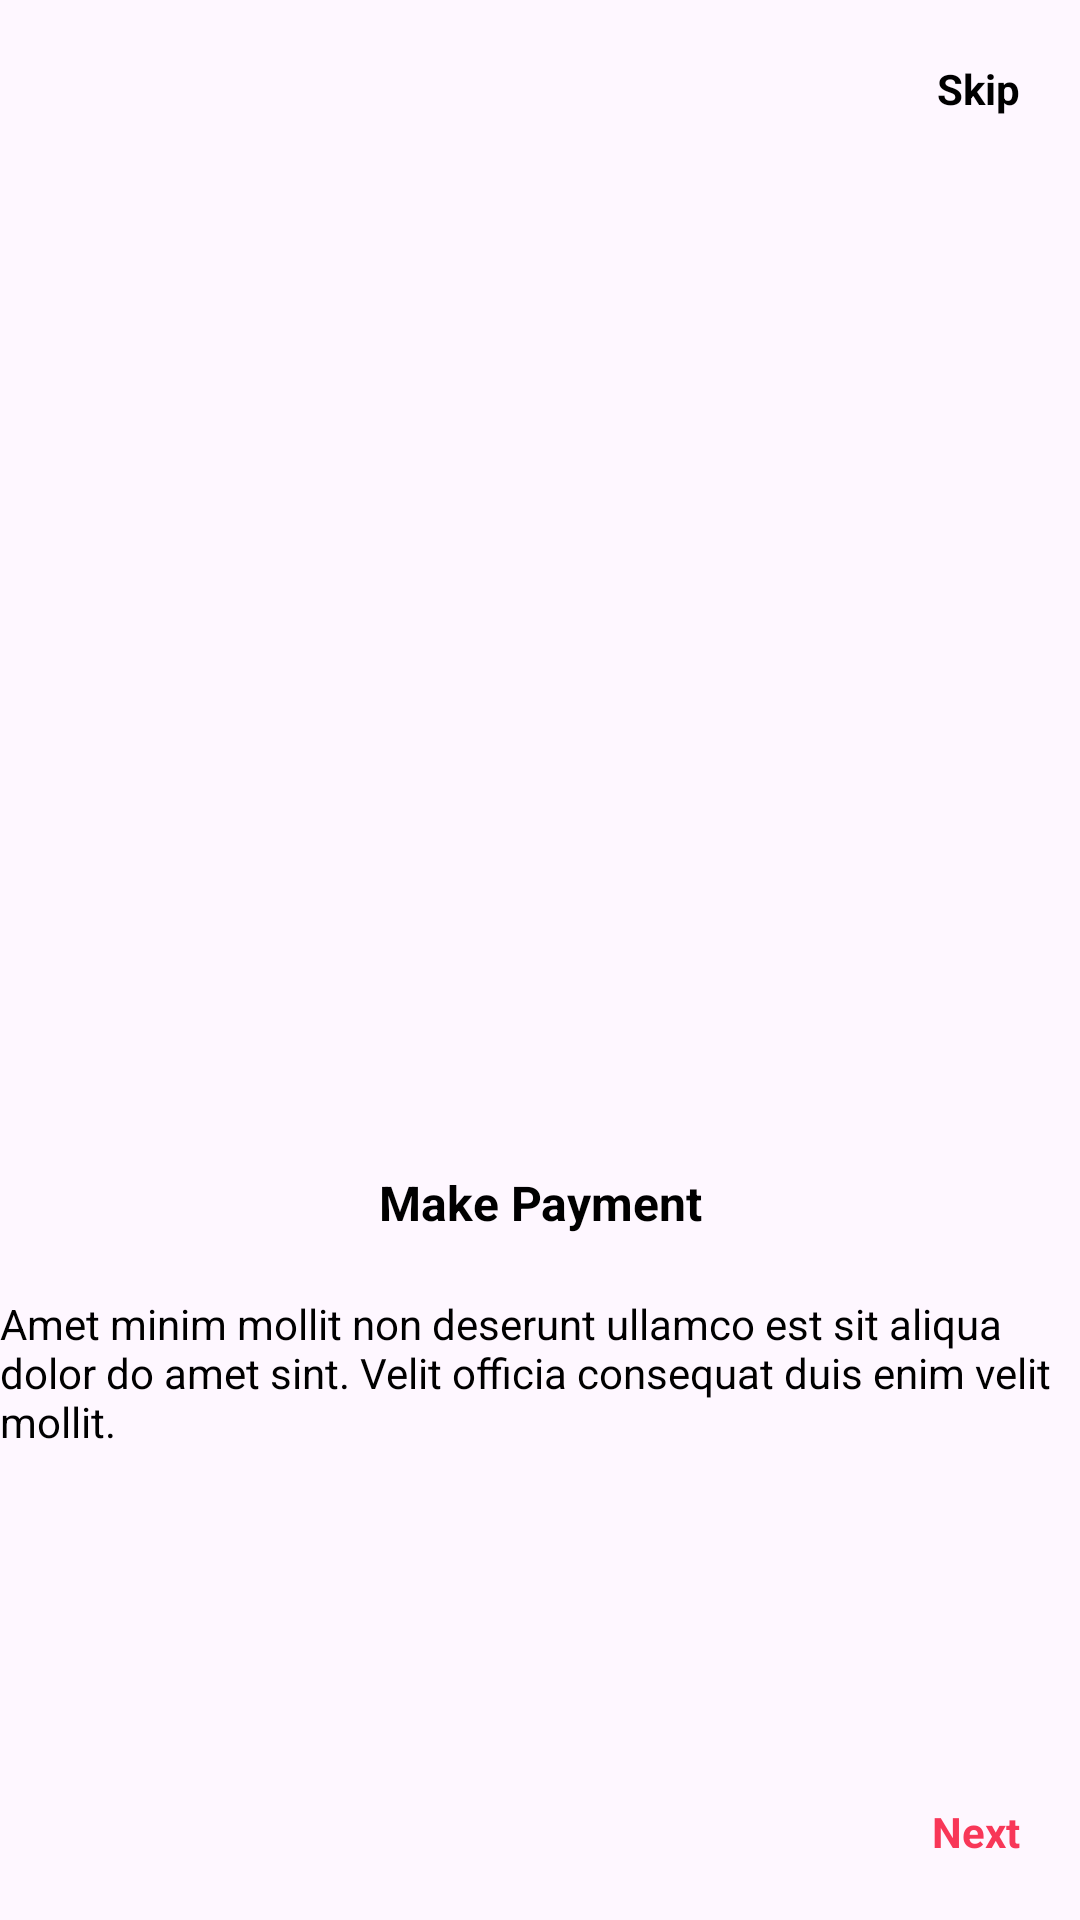

The Android layout XML behind this screen, and the referenced resources:
<!-- AndroidManifest.xml: application theme Theme.StylishHut -->
<!-- res/layout/onboarding_2.xml -->
<?xml version="1.0" encoding="utf-8"?>
<androidx.constraintlayout.widget.ConstraintLayout xmlns:android="http://schemas.android.com/apk/res/android"
    xmlns:app="http://schemas.android.com/apk/res-auto"
    android:layout_width="match_parent"
    android:layout_height="match_parent">


    <com.google.android.material.imageview.ShapeableImageView
        android:id="@+id/sivIvon"
        android:layout_width="300dp"
        android:layout_height="300dp"
        android:layout_marginTop="70dp"
        android:src="@drawable/sales_consulting_pana"
        app:layout_constraintEnd_toEndOf="parent"
        app:layout_constraintStart_toStartOf="parent"
        app:layout_constraintTop_toTopOf="parent" />

    <com.google.android.material.textview.MaterialTextView
        android:id="@+id/mtvSkip"
        android:layout_width="wrap_content"
        android:layout_height="wrap_content"
        android:layout_marginHorizontal="20dp"
        android:layout_marginVertical="20dp"
        android:text="Skip"
        android:textSize="14sp"
        android:textStyle="bold"
        android:textColor="#000000"
        app:layout_constraintEnd_toEndOf="parent"
        app:layout_constraintTop_toTopOf="parent" />


    <com.google.android.material.textview.MaterialTextView
        android:id="@+id/mtvChoose"
        android:layout_width="wrap_content"
        android:layout_height="wrap_content"
        android:layout_marginTop="20dp"
        android:text="Make Payment"
        android:textColor="#000000"
        android:textSize="16sp"
        android:textStyle="bold"
        app:layout_constraintEnd_toEndOf="parent"
        app:layout_constraintStart_toStartOf="parent"
        app:layout_constraintTop_toBottomOf="@+id/sivIvon" />


    <com.google.android.material.textview.MaterialTextView
        android:layout_width="wrap_content"
        android:layout_height="wrap_content"
        android:layout_marginTop="20dp"
        android:text="Amet minim mollit non deserunt ullamco est sit aliqua dolor do amet sint. Velit officia consequat duis enim velit mollit."
        android:textColor="#000000"
        android:layout_marginHorizontal="30dp"
        app:layout_constraintEnd_toEndOf="parent"
        app:layout_constraintStart_toStartOf="parent"
        app:layout_constraintTop_toBottomOf="@+id/mtvChoose" />


    <com.google.android.material.textview.MaterialTextView
        android:id="@+id/mtvNext"
        android:layout_width="wrap_content"
        android:layout_height="wrap_content"
        android:text="Next"
        android:textSize="14sp"
        android:textStyle="bold"
        android:textColor="#F83758"
        android:layout_marginEnd="20dp"
        android:layout_marginBottom="20dp"
        app:layout_constraintBottom_toBottomOf="parent"
        app:layout_constraintEnd_toEndOf="parent" />
</androidx.constraintlayout.widget.ConstraintLayout>
<!-- resources referenced by this layout -->
<resources>
  <style name="Theme.StylishHut" parent="Base.Theme.StylishHut" />
  <style name="Base.Theme.StylishHut" parent="Theme.Material3.DayNight.NoActionBar">
          
          
      </style>
</resources>
